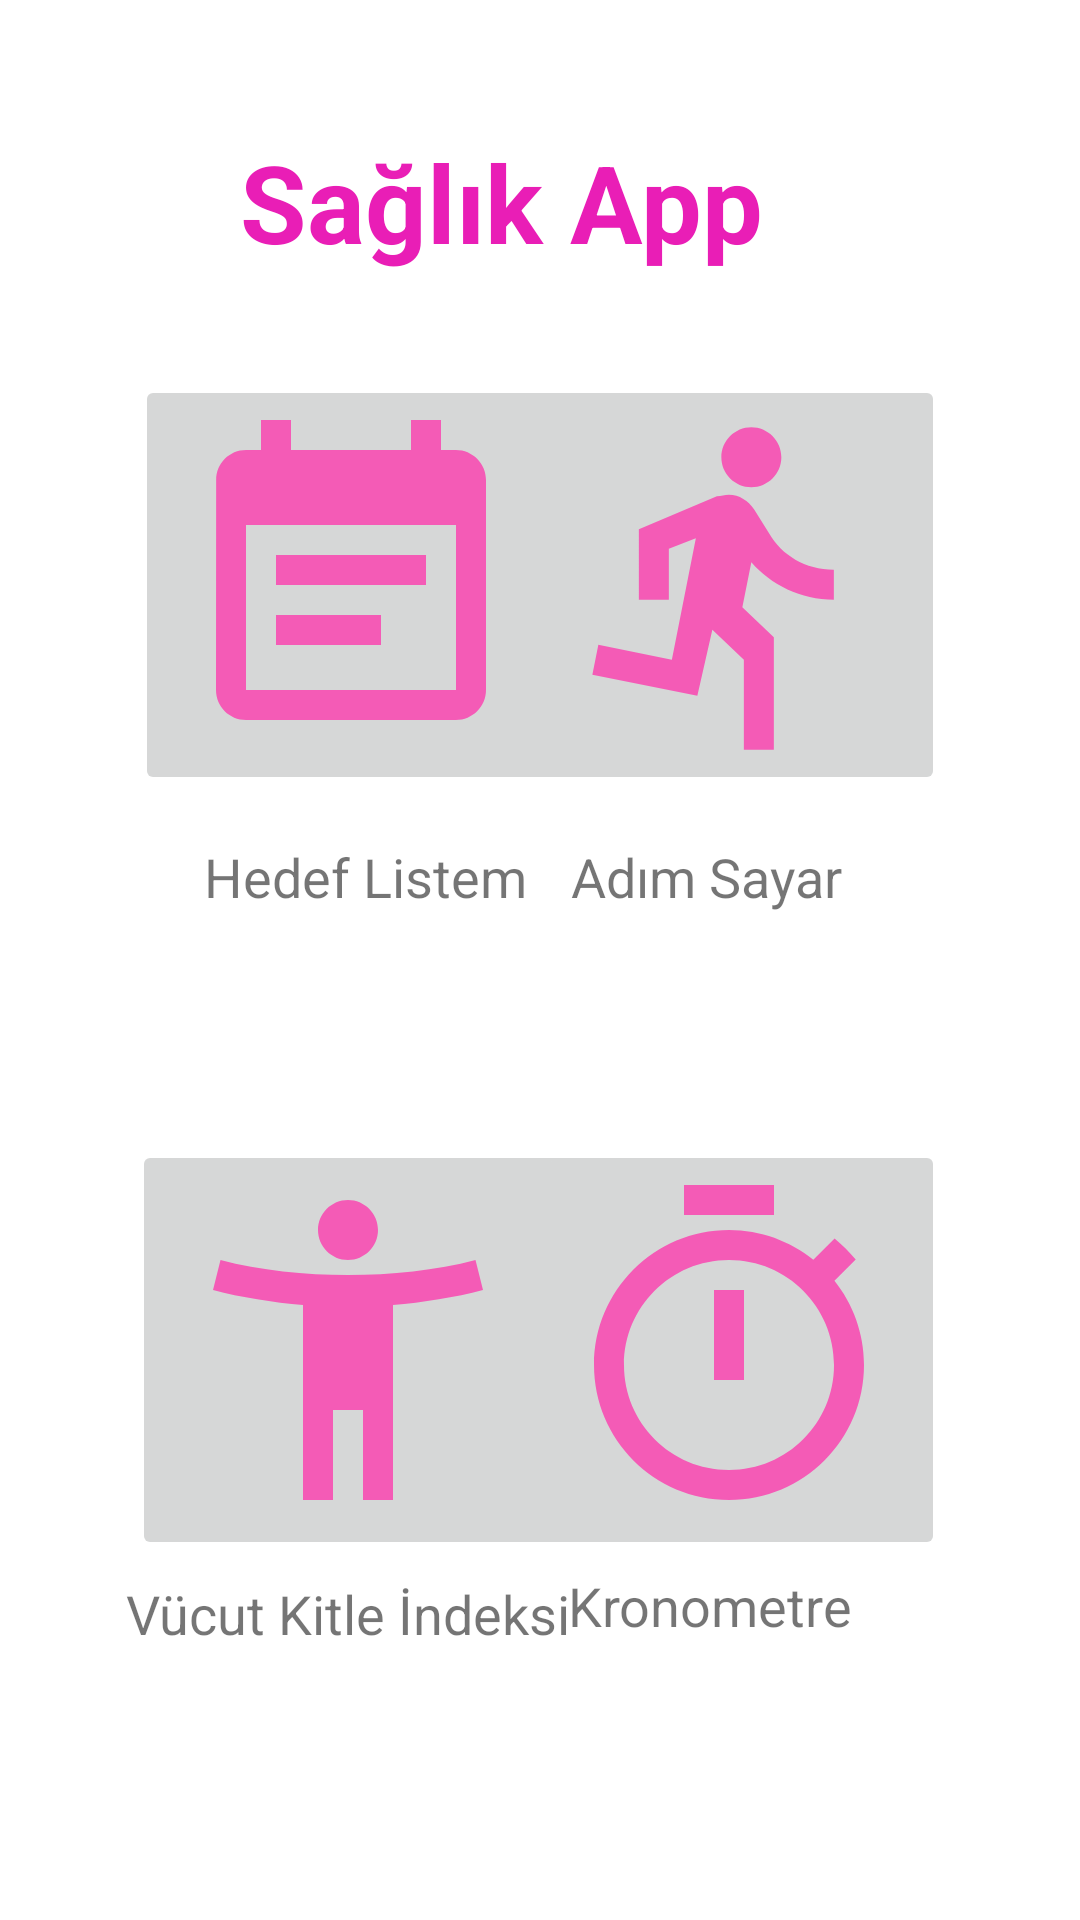

Layout XML and referenced resources for this Android screen:
<!-- AndroidManifest.xml: application theme Theme.StajProjesi -->
<!-- res/layout/activity_ana_menu.xml -->
<?xml version="1.0" encoding="utf-8"?>
<androidx.constraintlayout.widget.ConstraintLayout xmlns:android="http://schemas.android.com/apk/res/android"
    xmlns:app="http://schemas.android.com/apk/res-auto"
    xmlns:tools="http://schemas.android.com/tools"
    android:layout_width="match_parent"
    android:layout_height="match_parent"
    android:gravity="center"
    tools:context=".AnaMenu">

    <ImageButton
        android:id="@+id/imageButtonNot"
        android:layout_width="wrap_content"
        android:layout_height="wrap_content"
        android:layout_marginStart="45dp"
        android:layout_marginTop="125dp"
        app:layout_constraintStart_toStartOf="parent"
        app:layout_constraintTop_toTopOf="parent"
        app:srcCompat="@drawable/ic_baseline_to_do_list" />

    <ImageButton
        android:id="@+id/imageButtonKronometre"
        android:layout_width="wrap_content"
        android:layout_height="wrap_content"
        android:layout_marginTop="30dp"
        android:layout_marginEnd="45dp"
        android:layout_marginBottom="120dp"
        app:layout_constraintBottom_toBottomOf="parent"
        app:layout_constraintEnd_toEndOf="parent"
        app:srcCompat="@drawable/ic_baseline_kronometre" />

    <ImageButton
        android:id="@+id/imageButtonVki"
        android:layout_width="wrap_content"
        android:layout_height="wrap_content"
        android:layout_marginStart="44dp"
        android:layout_marginTop="30dp"
        android:layout_marginBottom="120dp"
        app:layout_constraintBottom_toBottomOf="parent"
        app:layout_constraintStart_toStartOf="parent"
        app:srcCompat="@drawable/ic_baseline_body_index" />

    <ImageButton
        android:id="@+id/imageButtonAdim"
        android:layout_width="wrap_content"
        android:layout_height="wrap_content"
        android:layout_marginTop="125dp"
        android:layout_marginEnd="45dp"
        app:layout_constraintEnd_toEndOf="parent"
        app:layout_constraintTop_toTopOf="parent"
        app:srcCompat="@drawable/ic_baseline_step" />

    <TextView
        android:id="@+id/txtSaglikApp"
        android:layout_width="200dp"
        android:layout_height="50dp"
        android:layout_marginStart="135dp"
        android:layout_marginTop="43dp"
        android:layout_marginEnd="135dp"
        android:text="Sağlık App"
        android:textColor="#E91EB6"
        android:textSize="36sp"
        android:textStyle="bold"
        app:layout_constraintEnd_toEndOf="parent"
        app:layout_constraintStart_toStartOf="parent"
        app:layout_constraintTop_toTopOf="parent" />

    <TextView
        android:id="@+id/txtToDoList"
        android:layout_width="wrap_content"
        android:layout_height="wrap_content"
        android:layout_marginStart="68dp"
        android:layout_marginTop="15dp"
        android:text="Hedef Listem"
        android:textSize="18sp"
        app:layout_constraintStart_toStartOf="parent"
        app:layout_constraintTop_toBottomOf="@+id/imageButtonNot" />

    <TextView
        android:id="@+id/txtAdimSayac"
        android:layout_width="wrap_content"
        android:layout_height="wrap_content"
        android:layout_marginTop="15dp"
        android:layout_marginEnd="79dp"
        android:text="Adım Sayar"
        android:textSize="18sp"
        app:layout_constraintEnd_toEndOf="parent"
        app:layout_constraintTop_toBottomOf="@+id/imageButtonAdim" />

    <TextView
        android:id="@+id/txtVkindex"
        android:layout_width="wrap_content"
        android:layout_height="wrap_content"
        android:layout_marginStart="42dp"
        android:layout_marginBottom="90dp"
        android:text="Vücut Kitle İndeksi"
        android:textSize="18sp"
        app:layout_constraintBottom_toBottomOf="parent"
        app:layout_constraintStart_toStartOf="parent" />

    <TextView
        android:id="@+id/txtKronometre"
        android:layout_width="wrap_content"
        android:layout_height="wrap_content"
        android:layout_marginEnd="76dp"
        android:layout_marginBottom="90dp"
        android:text="Kronometre"
        android:textSize="18sp"
        app:layout_constraintBottom_toBottomOf="parent"
        app:layout_constraintEnd_toEndOf="parent"
        app:layout_constraintTop_toBottomOf="@+id/imageButtonKronometre" />


</androidx.constraintlayout.widget.ConstraintLayout>
<!-- resources referenced by this layout -->
<resources>
  <!-- drawable ic_baseline_body_index (drawable) -->
  <vector android:height="120dp" android:tint="#F45BB6"
      android:viewportHeight="24" android:viewportWidth="24"
      android:width="120dp" xmlns:android="http://schemas.android.com/apk/res/android">
      <path android:fillColor="@android:color/white" android:pathData="M20.5,6c-2.61,0.7 -5.67,1 -8.5,1s-5.89,-0.3 -8.5,-1L3,8c1.86,0.5 4,0.83 6,1v13h2v-6h2v6h2V9c2,-0.17 4.14,-0.5 6,-1l-0.5,-2zM12,6c1.1,0 2,-0.9 2,-2s-0.9,-2 -2,-2 -2,0.9 -2,2 0.9,2 2,2z"/>
  </vector>
  <!-- drawable ic_baseline_kronometre (drawable) -->
  <vector android:height="120dp" android:tint="#F45BB6"
      android:viewportHeight="24" android:viewportWidth="24"
      android:width="120dp" xmlns:android="http://schemas.android.com/apk/res/android">
      <path android:fillColor="@android:color/white" android:pathData="M15,1L9,1v2h6L15,1zM11,14h2L13,8h-2v6zM19.03,7.39l1.42,-1.42c-0.43,-0.51 -0.9,-0.99 -1.41,-1.41l-1.42,1.42C16.07,4.74 14.12,4 12,4c-4.97,0 -9,4.03 -9,9s4.02,9 9,9 9,-4.03 9,-9c0,-2.12 -0.74,-4.07 -1.97,-5.61zM12,20c-3.87,0 -7,-3.13 -7,-7s3.13,-7 7,-7 7,3.13 7,7 -3.13,7 -7,7z"/>
  </vector>
  <!-- drawable ic_baseline_step (drawable) -->
  <vector android:height="120dp" android:tint="#F45BB6"
      android:viewportHeight="24" android:viewportWidth="24"
      android:width="120dp" xmlns:android="http://schemas.android.com/apk/res/android">
      <path android:fillColor="@android:color/white" android:pathData="M13.49,5.48c1.1,0 2,-0.9 2,-2s-0.9,-2 -2,-2 -2,0.9 -2,2 0.9,2 2,2zM9.89,19.38l1,-4.4 2.1,2v6h2v-7.5l-2.1,-2 0.6,-3c1.3,1.5 3.3,2.5 5.5,2.5v-2c-1.9,0 -3.5,-1 -4.3,-2.4l-1,-1.6c-0.4,-0.6 -1,-1 -1.7,-1 -0.3,0 -0.5,0.1 -0.8,0.1l-5.2,2.2v4.7h2v-3.4l1.8,-0.7 -1.6,8.1 -4.9,-1 -0.4,2 7,1.4z"/>
  </vector>
  <!-- drawable ic_baseline_to_do_list (drawable) -->
  <vector android:height="120dp" android:tint="#F45BB6"
      android:viewportHeight="24" android:viewportWidth="24"
      android:width="120dp" xmlns:android="http://schemas.android.com/apk/res/android">
      <path android:fillColor="@android:color/white" android:pathData="M17,10L7,10v2h10v-2zM19,3h-1L18,1h-2v2L8,3L8,1L6,1v2L5,3c-1.11,0 -1.99,0.9 -1.99,2L3,19c0,1.1 0.89,2 2,2h14c1.1,0 2,-0.9 2,-2L21,5c0,-1.1 -0.9,-2 -2,-2zM19,19L5,19L5,8h14v11zM14,14L7,14v2h7v-2z"/>
  </vector>
  <style name="Theme.StajProjesi" parent="Theme.MaterialComponents.DayNight.DarkActionBar">
          
          <item name="colorPrimary">@color/purple_500</item>
          <item name="colorPrimaryVariant">@color/purple_700</item>
          <item name="colorOnPrimary">@color/white</item>
          
          <item name="colorSecondary">@color/teal_200</item>
          <item name="colorSecondaryVariant">@color/teal_700</item>
          <item name="colorOnSecondary">@color/black</item>
          
          <item name="android:statusBarColor" tools:targetApi="l">?attr/colorPrimaryVariant</item>
          
      </style>
  <!-- not gathered from this repository: default colours our renderer supplied (Android Studio template values) -->
  <color name="purple_500">#FF6200EE</color>
  <color name="purple_700">#FF3700B3</color>
  <color name="teal_200">#FF03DAC5</color>
  <color name="teal_700">#FF018786</color>
  <color name="black">#FF000000</color>
  <color name="white">#FFFFFFFF</color>
</resources>
